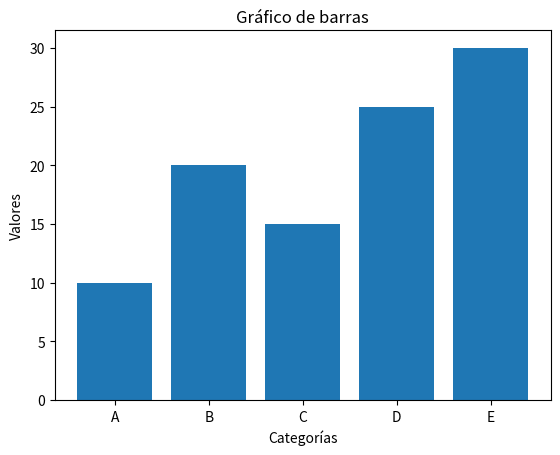

Reproduce this figure in Python.
import pandas as pd
import matplotlib.pyplot as plt


class Exploracion:
    def __init__(self, dataframe):
        self.dataframe = dataframe

    def resumen(self):
        """
        Imprime un resumen básico de los datos en el DataFrame.
        """
        print("Resumen del DataFrame:")
        print(self.dataframe.info())
        print("\nDescripción estadística del DataFrame:")
        print(self.dataframe.describe())

    def visualizar_columnas(self):
        """
        Muestra las columnas presentes en el DataFrame.
        """
        print("Columnas en el DataFrame:")
        print(self.dataframe.columns)

    def mostrar_muestra(self, n=5):
        """
        Muestra una muestra de filas del DataFrame.
        """
        print(f"Muestra de {n} filas del DataFrame:")
        print(self.dataframe.head(n))

    # Otros métodos de exploración de datos pueden ir aquí

if __name__ == "__main__":
    # Ejemplo de uso de la clase Exploracion
    # Crear un DataFrame de ejemplo
    datos = {
        "Nombre": ["Juan", "María", "Carlos", "Laura", "Ana"],
        "Edad": [25, 30, 35, 40, 45],
        "Género": ["M", "F", "M", "F", "F"],
        "Puntuación": [80, 90, 85, 88, 92]
    }
    df = pd.DataFrame(datos)

    # Crear una instancia de la clase Exploracion y explorar el DataFrame
    explorador = Exploracion(df)
    explorador.resumen()
    explorador.visualizar_columnas()
    explorador.mostrar_muestra()


# Datos
categorias = ['A', 'B', 'C', 'D', 'E']
valores = [10, 20, 15, 25, 30]

# Crear el gráfico de barras
plt.bar(categorias, valores)

# Añadir etiquetas y título
plt.xlabel('Categorías')
plt.ylabel('Valores')
plt.title('Gráfico de barras')

# Mostrar el gráfico
plt.show()
